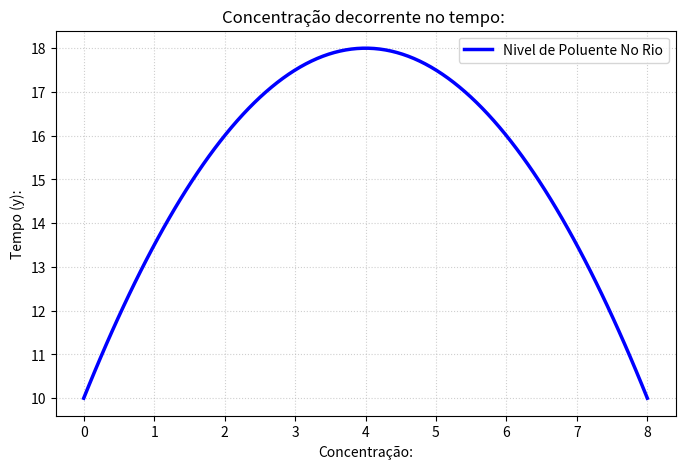

The matplotlib source for this figure:
import numpy as np
import matplotlib.pyplot as plt

valores = {
    "a" : -0.5,
    "b" : 4,
    "c" : 10
}

def PoluicaoRio(t):
    return valores["a"] * t ** 2 + valores["b"] * t + valores["c"]

def ConcentracaoMaxima():
    return abs(valores["b"] / (2 * valores["a"]))

print(f"A Concentração Maxima de Poluente no rio é de: {ConcentracaoMaxima()}")
print(f"O valor Maximo Com O nivel de Concentração Maxima é de: {PoluicaoRio(ConcentracaoMaxima()):.2f}")

x = np.linspace(0, ConcentracaoMaxima() * 2, 100)

y = PoluicaoRio(x)

plt.figure(figsize=(8, 5))
plt.plot(x, y, label="Nivel de Poluente No Rio", color="blue", linewidth=2.5)
plt.title("Concentração decorrente no tempo: ")
plt.xlabel("Concentração:")
plt.ylabel("Tempo (y):")
plt.grid(True, linestyle=':', alpha=0.6)
plt.legend()

plt.show()
